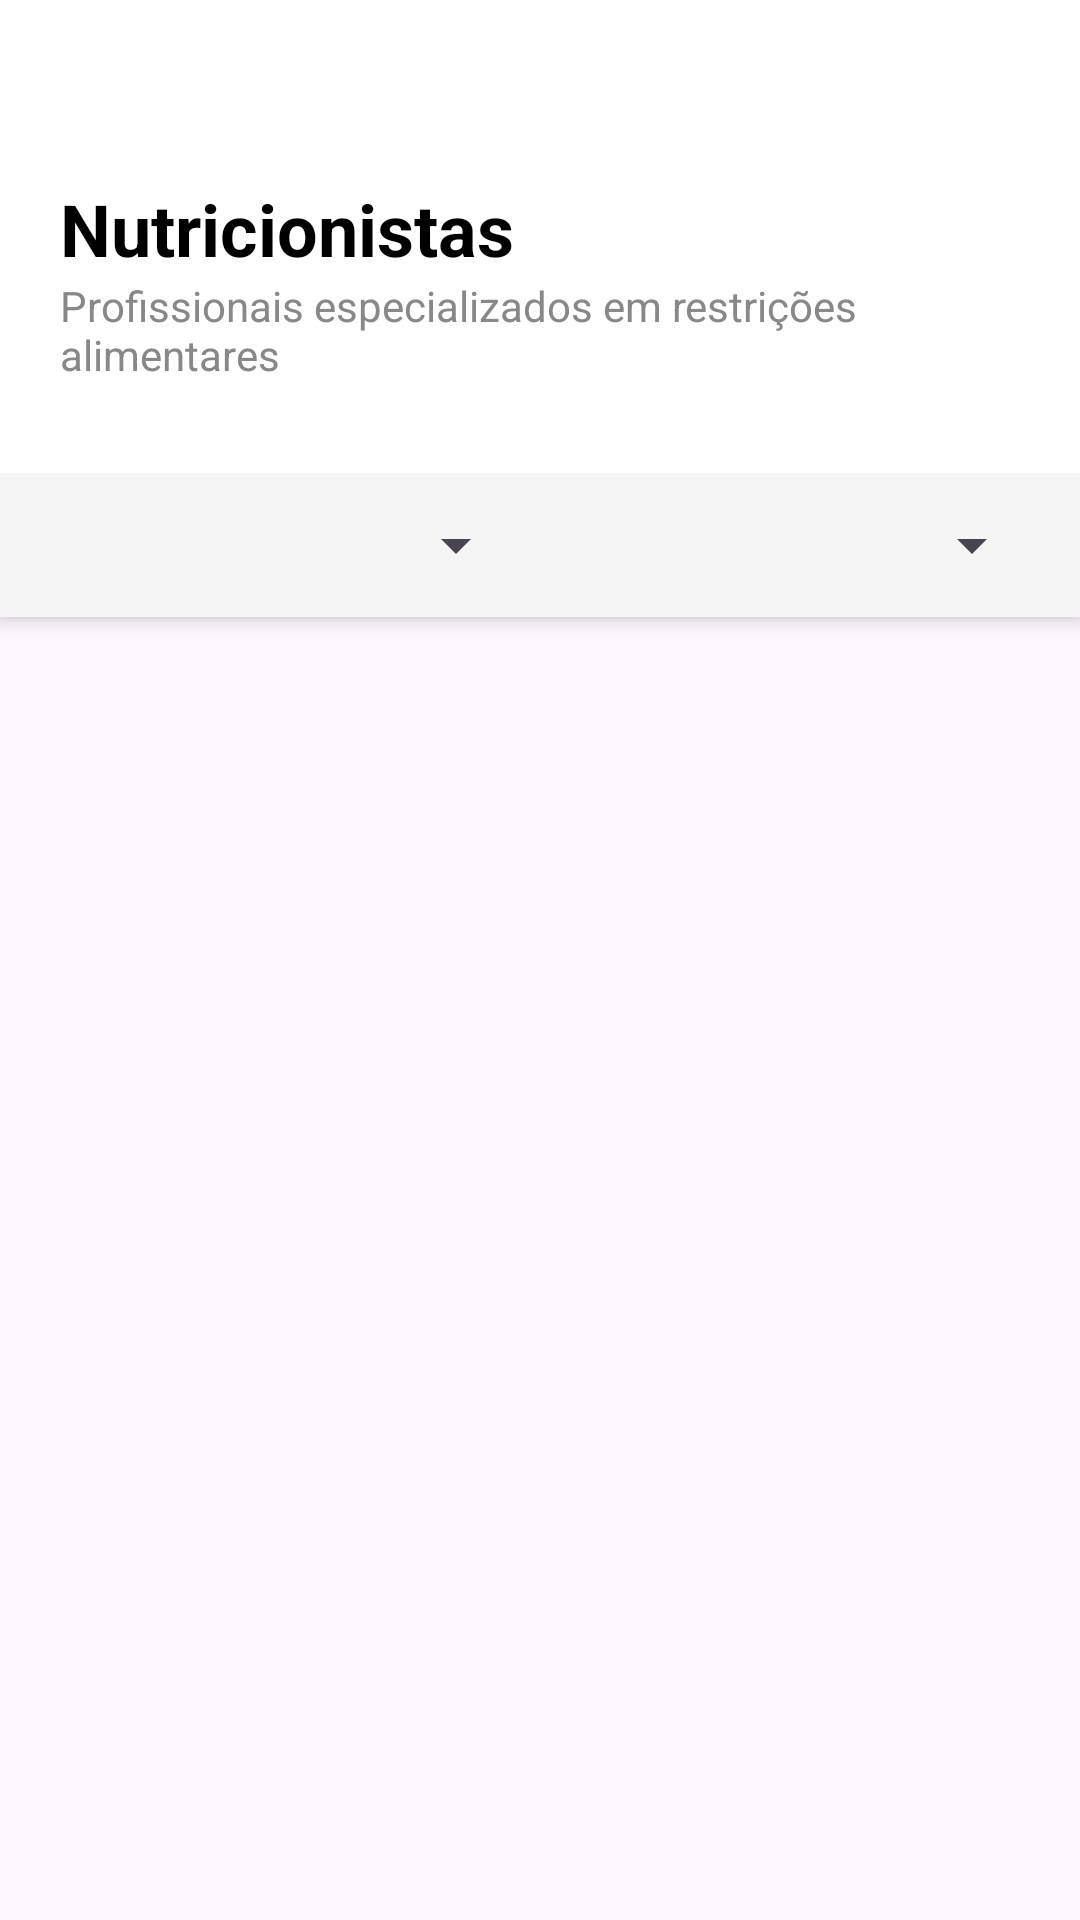

Reconstruct the res/layout file that produces this screen, plus the resources it refers to.
<!-- AndroidManifest.xml: application theme Theme.Projeto -->
<!-- res/layout/activity_main.xml -->
<?xml version="1.0" encoding="utf-8"?>
<LinearLayout xmlns:android="http://schemas.android.com/apk/res/android"
    xmlns:app="http://schemas.android.com/apk/res-auto"
    android:layout_width="match_parent"
    android:layout_height="match_parent"
    android:orientation="vertical">

    
    <androidx.cardview.widget.CardView
        android:layout_width="match_parent"
        android:layout_height="wrap_content"
        app:cardCornerRadius="0dp"
        app:cardElevation="4dp">

        
        <LinearLayout
            android:layout_width="match_parent"
            android:layout_height="wrap_content"
            android:orientation="vertical">

            
            <LinearLayout
                android:layout_width="match_parent"
                android:layout_height="wrap_content"
                android:orientation="vertical"
                android:paddingTop="60dp"
                android:paddingBottom="30dp"
                android:paddingLeft="20dp"
                android:paddingRight="20dp">

                <TextView
                    android:layout_width="wrap_content"
                    android:layout_height="wrap_content"
                    android:text="Nutricionistas"
                    android:textSize="24sp"
                    android:textStyle="bold"
                    android:textColor="#000000" />

                <TextView
                    android:layout_width="wrap_content"
                    android:layout_height="wrap_content"
                    android:text="Profissionais especializados em restrições alimentares"
                    android:textSize="14sp"
                    android:textColor="#888888" />

            </LinearLayout>


            
            <LinearLayout
                android:layout_width="match_parent"
                android:layout_height="wrap_content"
                android:orientation="horizontal"
                android:padding="8dp"
                android:background="#F5F5F5">


                <Spinner
                    android:id="@+id/spinnerCidade"
                    android:layout_width="0dp"
                    android:layout_height="wrap_content"
                    android:layout_weight="1"
                    android:layout_margin="4dp"
                    android:prompt="@string/cidade" />

                <Spinner
                    android:id="@+id/spinnerAvaliacao"
                    android:layout_width="0dp"
                    android:layout_height="wrap_content"
                    android:layout_weight="1"
                    android:layout_margin="4dp"
                    android:prompt="@string/avaliacao" />

            </LinearLayout>

        </LinearLayout>
    </androidx.cardview.widget.CardView>

    
    <androidx.recyclerview.widget.RecyclerView
        android:id="@+id/recyclerView"
        android:layout_width="match_parent"
        android:layout_height="match_parent"
        android:layout_marginTop="11dp" />

</LinearLayout>
<!-- resources referenced by this layout -->
<resources>
  <string name="avaliacao">Avaliação</string>
  <string name="cidade">Cidade</string>
  <style name="Theme.Projeto" parent="Base.Theme.Projeto">
      </style>
  <style name="Base.Theme.Projeto" parent="Theme.Material3.DayNight.NoActionBar">
      </style>
</resources>
